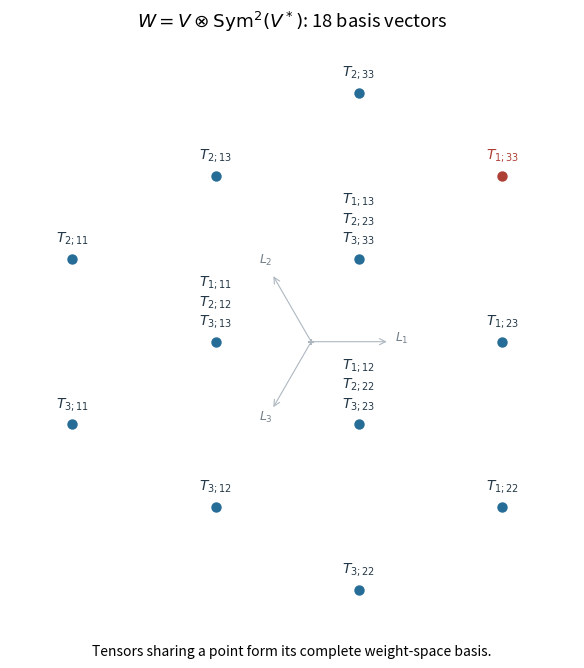

Write Python code to recreate this figure. (Note: this script raises an exception after producing the figure.)
"""Draw original weight diagrams; write same-basename opaque PNG to caller CWD."""
from pathlib import Path
import matplotlib
matplotlib.use("Agg")
import matplotlib.pyplot as plt
import numpy as np

plt.rcParams.update({"font.size": 11})
def finish(fig):
    fig.set_facecolor("white")
    fig.tight_layout()
    fig.savefig(Path.cwd()/(Path(__file__).stem+".png"), dpi=130,
                facecolor="white", transparent=False)
    plt.close(fig)

L=np.array([[1.0,0.0],[-0.5,np.sqrt(3)/2],[-0.5,-np.sqrt(3)/2]])
def setup(ax, compact=False):
    for j,l in enumerate(L):
        ax.annotate("", .82*l, (0,0), arrowprops={"arrowstyle":"->","lw":.8,"color":"#aeb8c1"})
        ax.text(*(.95*l), rf"$L_{j+1}$", fontsize=9, color="#75818b", ha="center")
    ax.scatter([0],[0],marker="+",color="#aeb8c1",s=24)
    ax.set_aspect("equal")
    ax.set(xticks=[],yticks=[],xlim=(-1.55,1.55) if compact else (-3.15,2.75),
           ylim=(-1.5,1.6) if compact else (-3.15,3.2))
    for spine in ax.spines.values():spine.set_visible(False)
def put(ax,pt,label,highest=False,dy=9):
    ax.scatter([pt[0]],[pt[1]],s=42,color="#ae3f35" if highest else "#256c96",zorder=3)
    ax.annotate(label,pt,xytext=(0,dy),textcoords="offset points",
                ha="center",va="bottom",fontsize=10,color="#ae3f35" if highest else "#243847")

from collections import defaultdict
groups=defaultdict(list)
for i in range(3):
    for j in range(3):
        for k in range(j,3):
            weight=L[i]-L[j]-L[k]
            key=tuple(np.round(weight,8))
            groups[key].append((i+1,j+1,k+1))
fig,ax=plt.subplots(figsize=(7.0,6.8))
setup(ax)
for pt,basis in groups.items():
    label="\n".join(rf"$T_{{{i};{j}{k}}}$" for i,j,k in basis)
    put(ax,pt,label,highest=basis==[(1,3,3)])
ax.set_title(r"$W=V\otimes\mathrm{Sym}^2(V^*)$: 18 basis vectors")
ax.text(.5,-.02,"Tensors sharing a point form its complete weight-space basis.",
        transform=ax.transAxes,ha="center",fontsize=10)
finish(fig)
